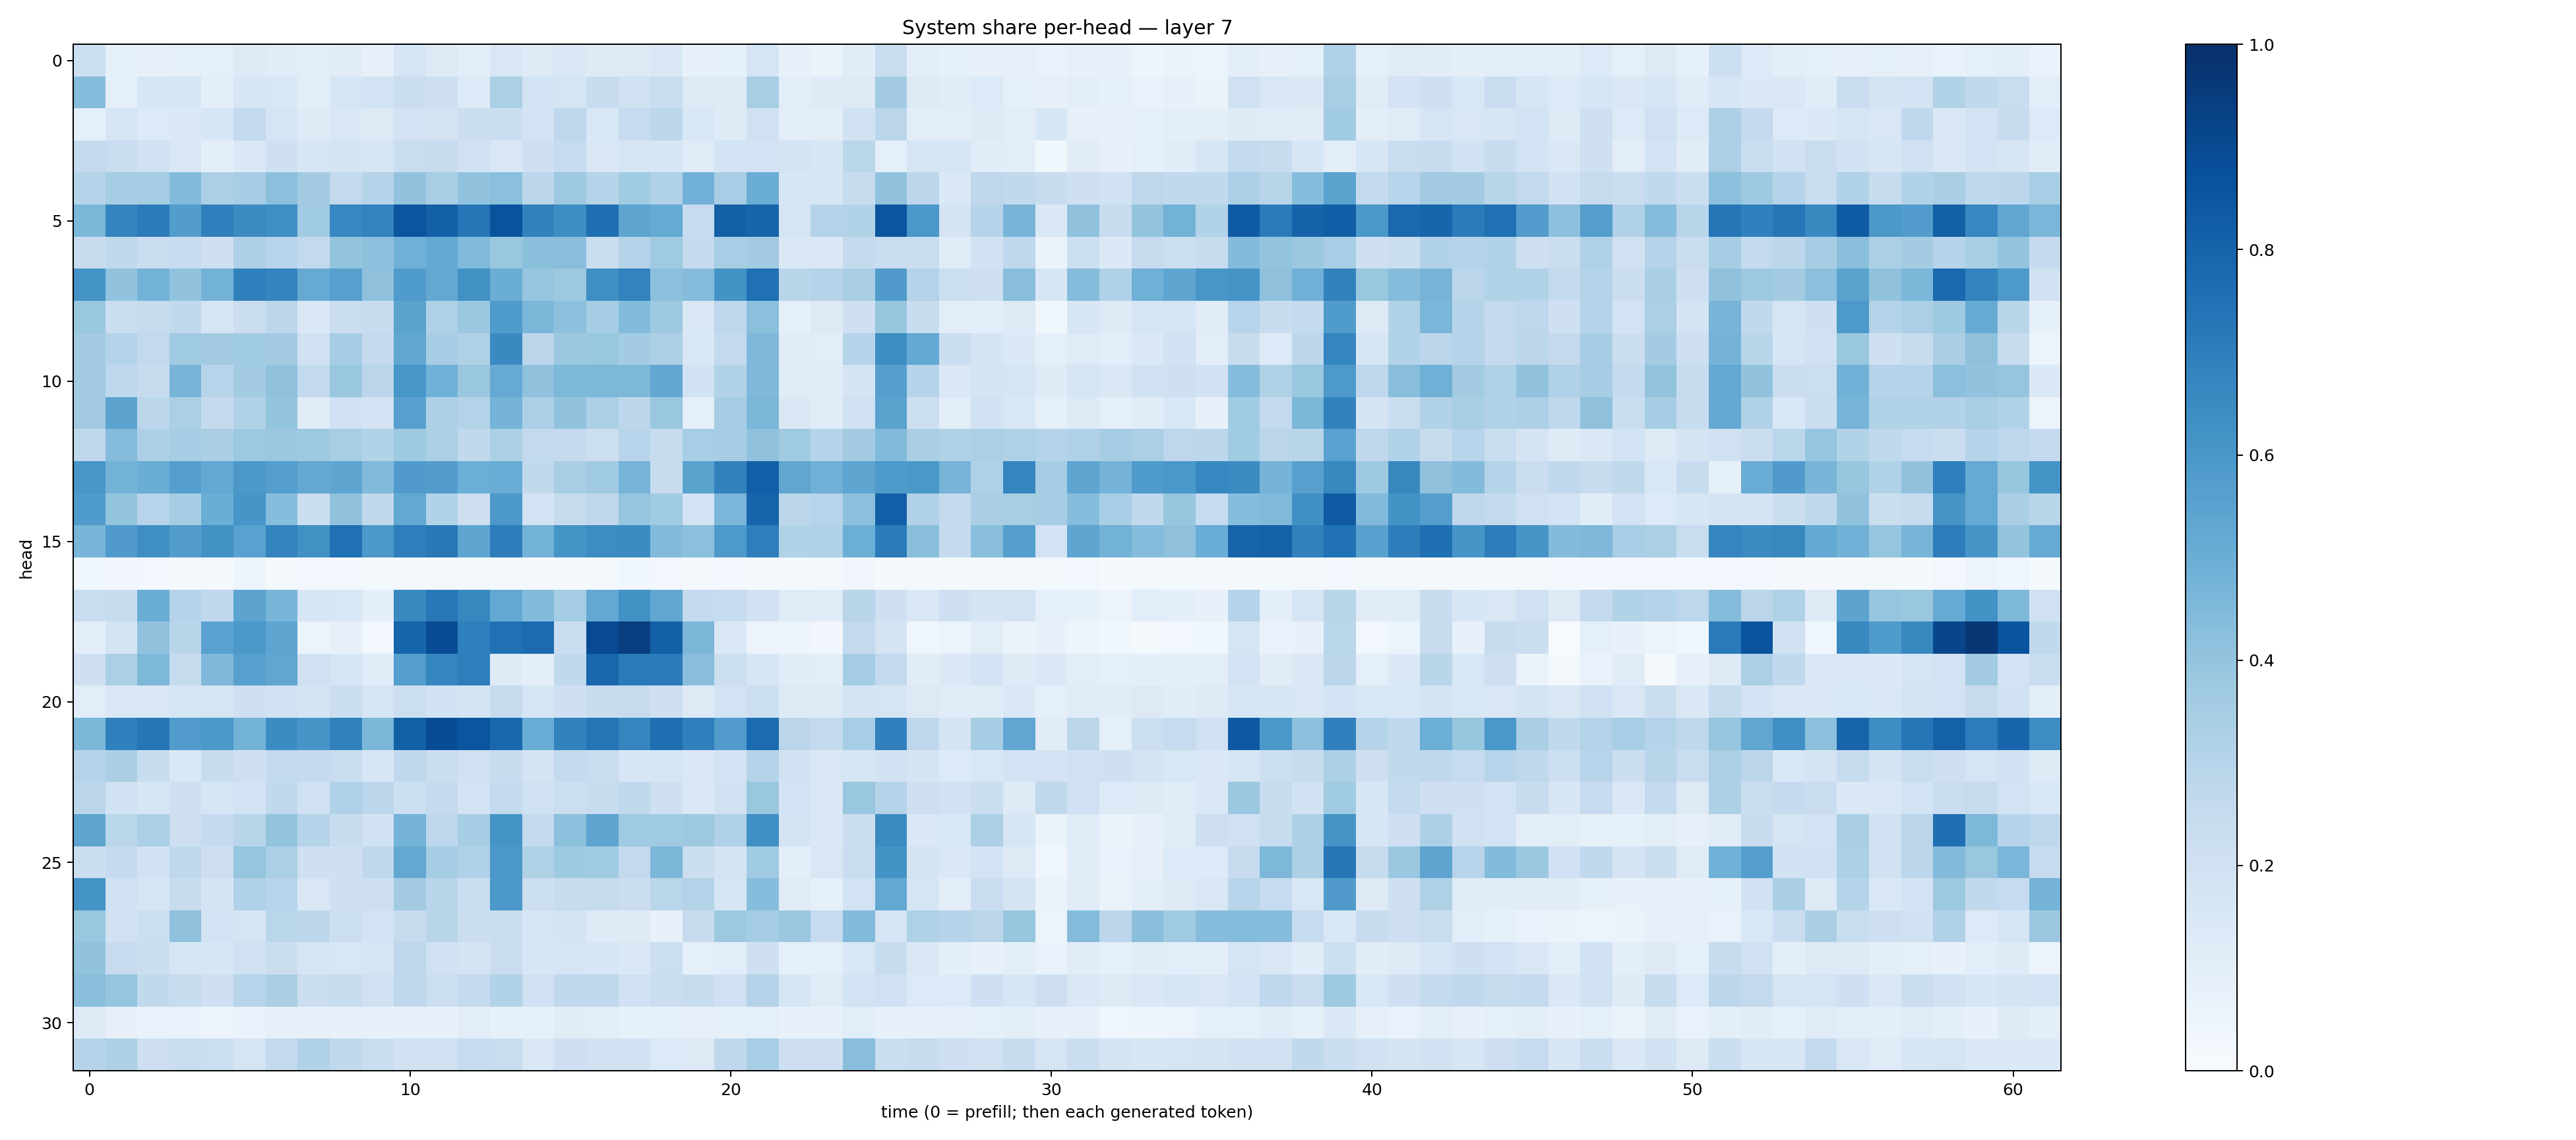

Values plotted in this chart, from the file beside it:
0.21494636, 0.082932554, 0.07540778, 0.09216782, 0.08706583, 0.12986462, 0.11620493, 0.10621745, 0.11243227, 0.080245554, 0.1640129, 0.12678687, 0.1051336, 0.15231344, 0.1254441, 0.14686434, 0.12336331, 0.12577118, 0.1483026, 0.07454298, 0.08485316, 0.16878037, 0.075798914, 0.06586307
0.4303, 0.08957, 0.1637, 0.1593, 0.09612, 0.1565, 0.1547, 0.1033, 0.1698, 0.186, 0.2246, 0.2122, 0.134, 0.334, 0.1841, 0.1649, 0.2357, 0.1974, 0.2331, 0.1287, 0.1244, 0.3419, 0.1022, 0.122
0.08607, 0.166, 0.1365, 0.1445, 0.1586, 0.254, 0.1706, 0.1228, 0.1474, 0.129, 0.1826, 0.1769, 0.223, 0.2249, 0.1818, 0.2751, 0.1553, 0.2474, 0.2793, 0.1526, 0.1247, 0.1967, 0.1044, 0.09536
0.2556, 0.2279, 0.1962, 0.1509, 0.1003, 0.1394, 0.2035, 0.1604, 0.1769, 0.1661, 0.2342, 0.2355, 0.1977, 0.1521, 0.207, 0.2467, 0.1515, 0.1648, 0.1599, 0.1187, 0.1847, 0.1807, 0.1742, 0.1591
0.2982, 0.3554, 0.3549, 0.4391, 0.3333, 0.3491, 0.4202, 0.361, 0.258, 0.2977, 0.4045, 0.3435, 0.4039, 0.4189, 0.2803, 0.3768, 0.298, 0.3642, 0.3164, 0.4841, 0.3462, 0.5032, 0.1581, 0.1631
0.4576, 0.6753, 0.71, 0.5736, 0.6907, 0.6509, 0.6363, 0.3636, 0.6649, 0.6792, 0.8591, 0.8159, 0.7304, 0.8646, 0.6849, 0.6376, 0.7587, 0.541, 0.518, 0.2493, 0.8125, 0.7941, 0.1694, 0.3056
0.2345, 0.2653, 0.2343, 0.2491, 0.2089, 0.3258, 0.2943, 0.2586, 0.4017, 0.4163, 0.4898, 0.5202, 0.4465, 0.3905, 0.4242, 0.4274, 0.2334, 0.3077, 0.3703, 0.2514, 0.3465, 0.3585, 0.1456, 0.1439
0.6136, 0.4051, 0.4784, 0.4059, 0.4795, 0.6903, 0.6753, 0.5137, 0.5556, 0.4138, 0.5822, 0.5249, 0.6286, 0.502, 0.3962, 0.3788, 0.6331, 0.6759, 0.4202, 0.4365, 0.619, 0.7504, 0.2927, 0.3038
0.3854, 0.2226, 0.2436, 0.2642, 0.1678, 0.2264, 0.2783, 0.1407, 0.2262, 0.2345, 0.5478, 0.321, 0.3797, 0.5843, 0.4598, 0.4158, 0.3534, 0.4393, 0.3777, 0.1509, 0.2755, 0.419, 0.09103, 0.1295
0.3563, 0.3057, 0.2591, 0.3682, 0.3628, 0.366, 0.3631, 0.201, 0.3489, 0.2531, 0.5326, 0.3507, 0.321, 0.655, 0.2827, 0.3792, 0.3885, 0.3588, 0.331, 0.156, 0.2616, 0.451, 0.1097, 0.1072
0.3596, 0.2684, 0.2436, 0.4723, 0.2935, 0.3588, 0.4082, 0.2584, 0.3888, 0.2845, 0.605, 0.485, 0.384, 0.5138, 0.4076, 0.4537, 0.457, 0.4561, 0.5274, 0.1941, 0.3114, 0.453, 0.114, 0.1127
0.3619, 0.5448, 0.2789, 0.3326, 0.2535, 0.3228, 0.4001, 0.1111, 0.2006, 0.182, 0.561, 0.3259, 0.3077, 0.4732, 0.3303, 0.4046, 0.3328, 0.2793, 0.3878, 0.09246, 0.3541, 0.4588, 0.1443, 0.1164
0.2727, 0.4343, 0.3278, 0.3548, 0.3365, 0.3762, 0.3807, 0.3779, 0.3399, 0.3136, 0.3719, 0.3335, 0.265, 0.3316, 0.2608, 0.2537, 0.215, 0.293, 0.2431, 0.3475, 0.3504, 0.4111, 0.3673, 0.3007
0.6031, 0.477, 0.5003, 0.5668, 0.5266, 0.5946, 0.5684, 0.5261, 0.538, 0.4441, 0.5814, 0.5741, 0.4962, 0.5054, 0.2629, 0.3409, 0.3695, 0.4719, 0.2421, 0.5475, 0.6852, 0.8166, 0.5341, 0.4912
0.5828, 0.3988, 0.2941, 0.3492, 0.5019, 0.6082, 0.4336, 0.221, 0.409, 0.2641, 0.5243, 0.3094, 0.2125, 0.5943, 0.1804, 0.2424, 0.2762, 0.3968, 0.3669, 0.1839, 0.4645, 0.7983, 0.2798, 0.2946
0.4677, 0.5812, 0.6354, 0.5716, 0.6243, 0.5529, 0.6767, 0.6276, 0.7535, 0.5939, 0.6962, 0.7211, 0.5364, 0.7006, 0.4796, 0.6167, 0.6423, 0.6484, 0.4436, 0.4194, 0.59, 0.6961, 0.3164, 0.3171
0.03824, 0.03267, 0.02946, 0.01886, 0.02188, 0.04853, 0.01909, 0.02678, 0.02728, 0.01833, 0.02299, 0.02136, 0.01966, 0.01886, 0.02241, 0.0131, 0.02064, 0.03659, 0.03013, 0.01787, 0.02347, 0.0224, 0.0228, 0.01916
0.2336, 0.2399, 0.5026, 0.2993, 0.2673, 0.5468, 0.4675, 0.1576, 0.1543, 0.0957, 0.6563, 0.719, 0.6622, 0.527, 0.4394, 0.3517, 0.5249, 0.6222, 0.5292, 0.258, 0.2477, 0.1945, 0.1189, 0.1159
0.09477, 0.1785, 0.407, 0.29, 0.5547, 0.5944, 0.5387, 0.05862, 0.07878, 0.02979, 0.7939, 0.8874, 0.6944, 0.7523, 0.7699, 0.2267, 0.8964, 0.9418, 0.8149, 0.4605, 0.1442, 0.05575, 0.0475, 0.0317
0.2031, 0.3345, 0.4553, 0.2427, 0.4528, 0.561, 0.5343, 0.1968, 0.1686, 0.1168, 0.5691, 0.6716, 0.697, 0.1228, 0.09444, 0.2632, 0.7898, 0.7147, 0.7119, 0.4266, 0.217, 0.1564, 0.116, 0.1042
0.1073, 0.1411, 0.1427, 0.1659, 0.1709, 0.2035, 0.1977, 0.1769, 0.2197, 0.1668, 0.2179, 0.1934, 0.1742, 0.2422, 0.1698, 0.2057, 0.24, 0.2452, 0.2087, 0.1262, 0.1862, 0.2183, 0.1281, 0.129
0.4577, 0.69, 0.7313, 0.5744, 0.5957, 0.4796, 0.6478, 0.6093, 0.6846, 0.4576, 0.8158, 0.8902, 0.856, 0.7889, 0.5073, 0.6816, 0.7358, 0.6718, 0.7592, 0.6909, 0.5768, 0.7709, 0.2846, 0.2532
0.3013, 0.3389, 0.236, 0.1551, 0.2349, 0.2083, 0.2581, 0.2541, 0.2298, 0.1638, 0.2675, 0.2209, 0.2005, 0.2415, 0.1749, 0.2575, 0.2273, 0.1628, 0.1694, 0.1439, 0.1829, 0.3066, 0.1899, 0.149
0.283, 0.1904, 0.1602, 0.2081, 0.1599, 0.1855, 0.2634, 0.2025, 0.3174, 0.2807, 0.2181, 0.2515, 0.1847, 0.2546, 0.2023, 0.2185, 0.2356, 0.2625, 0.2032, 0.1479, 0.1979, 0.3901, 0.1872, 0.1483
0.5394, 0.2882, 0.3328, 0.2143, 0.2542, 0.2918, 0.3994, 0.3013, 0.2407, 0.1895, 0.4761, 0.2746, 0.3516, 0.6155, 0.2544, 0.4191, 0.5391, 0.3688, 0.3682, 0.3785, 0.317, 0.6356, 0.178, 0.1434
0.222, 0.2532, 0.1927, 0.2706, 0.2132, 0.395, 0.3342, 0.2061, 0.2076, 0.2705, 0.5262, 0.3531, 0.3178, 0.6015, 0.3237, 0.3739, 0.3638, 0.2596, 0.4587, 0.2258, 0.1779, 0.3647, 0.09798, 0.1517
0.6169, 0.2011, 0.1675, 0.2399, 0.1779, 0.3184, 0.2964, 0.1512, 0.206, 0.2147, 0.3622, 0.2918, 0.2321, 0.5959, 0.2167, 0.2369, 0.2445, 0.2263, 0.2872, 0.306, 0.1645, 0.4299, 0.1183, 0.08597
0.3849, 0.1933, 0.2173, 0.4136, 0.1845, 0.1654, 0.286, 0.281, 0.2179, 0.185, 0.2426, 0.2914, 0.2208, 0.2335, 0.1585, 0.1741, 0.1238, 0.1239, 0.07694, 0.2431, 0.3764, 0.353, 0.3799, 0.2467
0.4061, 0.2497, 0.2256, 0.1567, 0.1598, 0.1955, 0.2241, 0.1686, 0.1544, 0.1642, 0.2763, 0.2012, 0.1775, 0.2285, 0.1569, 0.1671, 0.1638, 0.1457, 0.2179, 0.08627, 0.1083, 0.2102, 0.08665, 0.09052
0.4265, 0.3964, 0.2622, 0.2457, 0.2073, 0.2937, 0.3378, 0.219, 0.2368, 0.1962, 0.2765, 0.2177, 0.2506, 0.3149, 0.2009, 0.269, 0.2699, 0.1993, 0.2254, 0.2415, 0.2019, 0.3072, 0.1663, 0.1211
0.1222, 0.0814, 0.07, 0.06801, 0.05574, 0.06722, 0.08061, 0.07885, 0.07277, 0.07442, 0.07422, 0.07679, 0.1042, 0.08437, 0.08659, 0.1095, 0.1018, 0.08344, 0.08527, 0.07936, 0.08575, 0.09209, 0.07688, 0.0757
0.3008, 0.3282, 0.213, 0.2272, 0.2167, 0.1691, 0.2541, 0.3148, 0.2632, 0.224, 0.1926, 0.1954, 0.2479, 0.2341, 0.1422, 0.21, 0.1903, 0.188, 0.1339, 0.1328, 0.2672, 0.3462, 0.214, 0.2142
